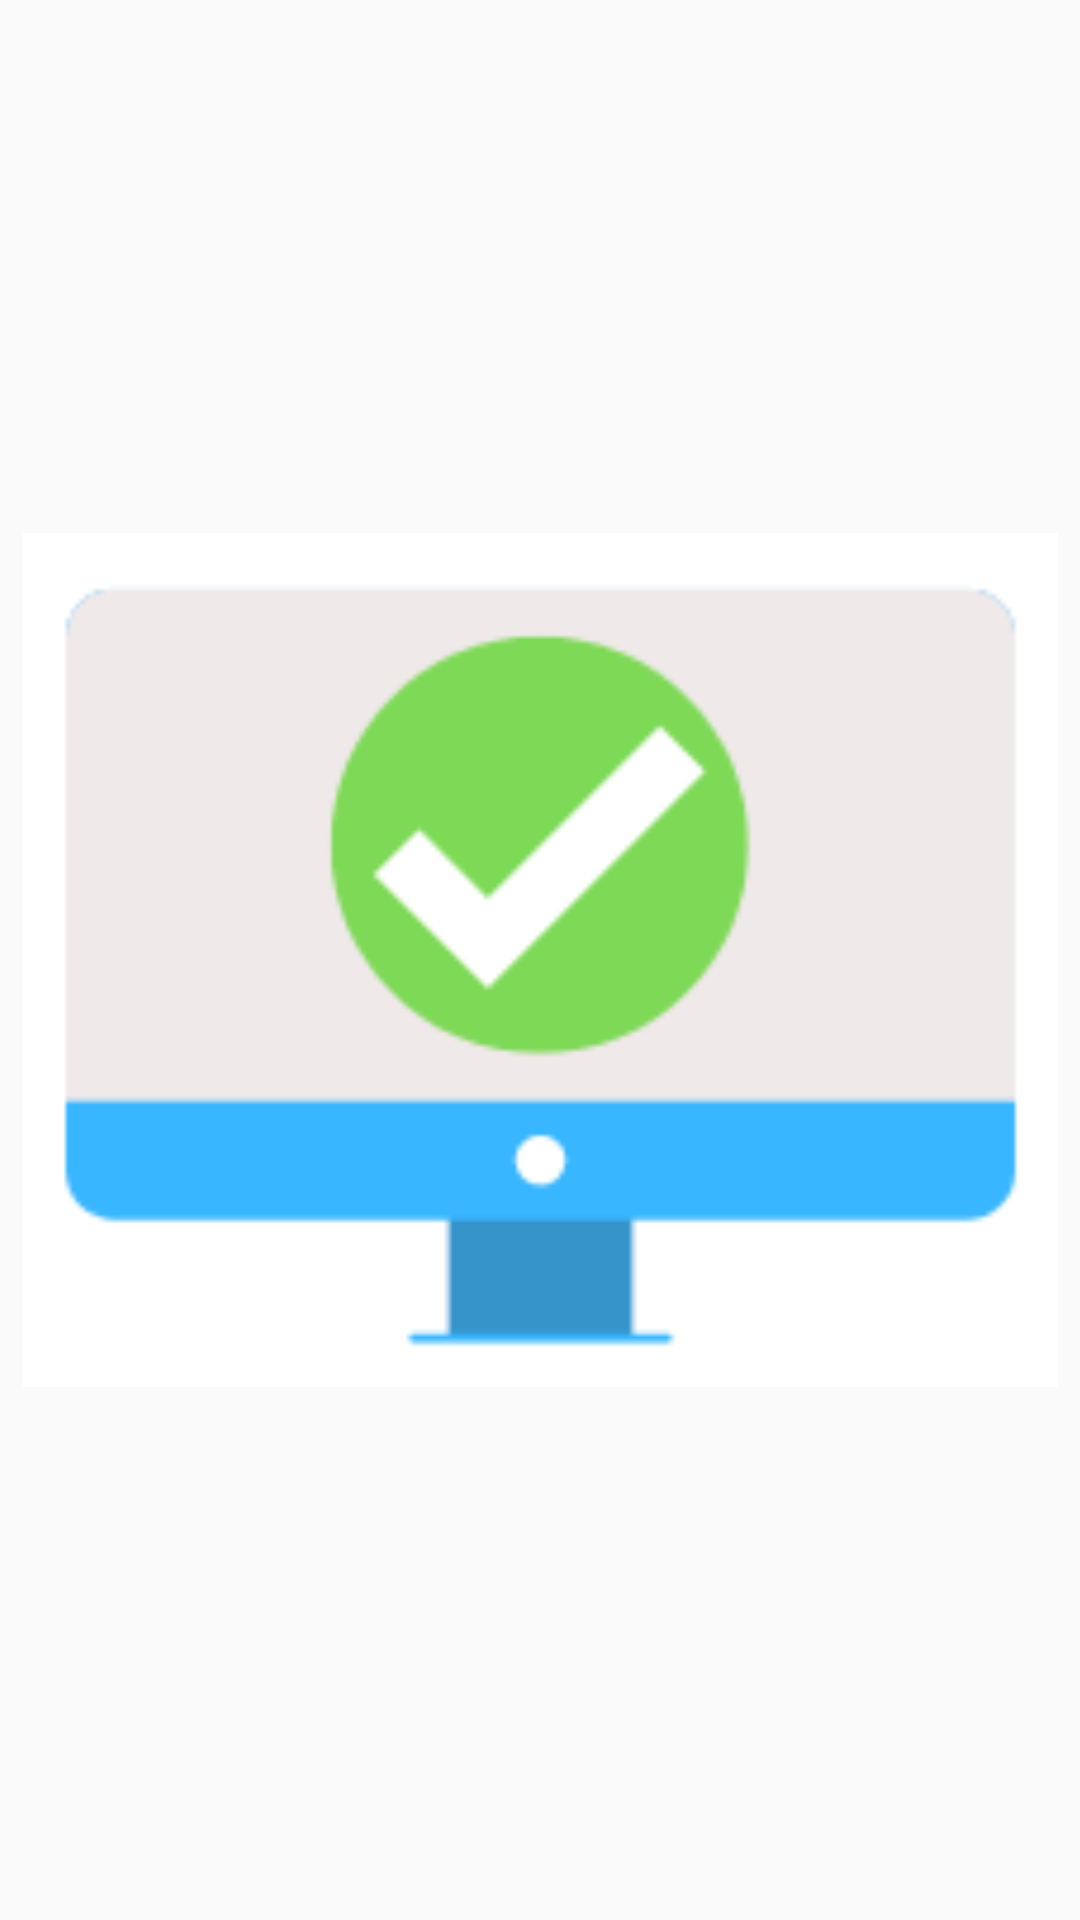

Layout XML and referenced resources for this Android screen:
<!-- AndroidManifest.xml: application theme Theme.Asset_Inventory -->
<!-- res/layout/activity_splash_screen.xml -->
<?xml version="1.0" encoding="utf-8"?>
<android.support.constraint.ConstraintLayout xmlns:android="http://schemas.android.com/apk/res/android"
    xmlns:app="http://schemas.android.com/apk/res-auto"
    xmlns:tools="http://schemas.android.com/tools"
    android:layout_width="match_parent"
    android:layout_height="match_parent"
    tools:context=".SplashScreen">

    <ImageView
        android:id="@+id/imageView4"
        android:layout_width="345dp"
        android:layout_height="326dp"
        android:visibility="visible"
        app:layout_constraintBottom_toBottomOf="parent"
        app:layout_constraintEnd_toEndOf="parent"
        app:layout_constraintStart_toStartOf="parent"
        app:layout_constraintTop_toTopOf="parent"
        app:srcCompat="@drawable/logo1"
        tools:visibility="visible" />
</android.support.constraint.ConstraintLayout>
<!-- resources referenced by this layout -->
<resources>
  <!-- drawable logo1: png bitmap (drawable, 3643 bytes) -->
  <style name="Theme.Asset_Inventory" parent="Theme.AppCompat.Light.DarkActionBar">
          
          <item name="colorPrimary">@color/purple_500</item>
          <item name="colorPrimaryDark">@color/purple_700</item>
          <item name="colorAccent">@color/teal_200</item>
          
      </style>
  <!-- not gathered from this repository: default colours our renderer supplied (Android Studio template values) -->
  <color name="purple_500">#FF6200EE</color>
  <color name="purple_700">#FF3700B3</color>
  <color name="teal_200">#FF03DAC5</color>
</resources>
